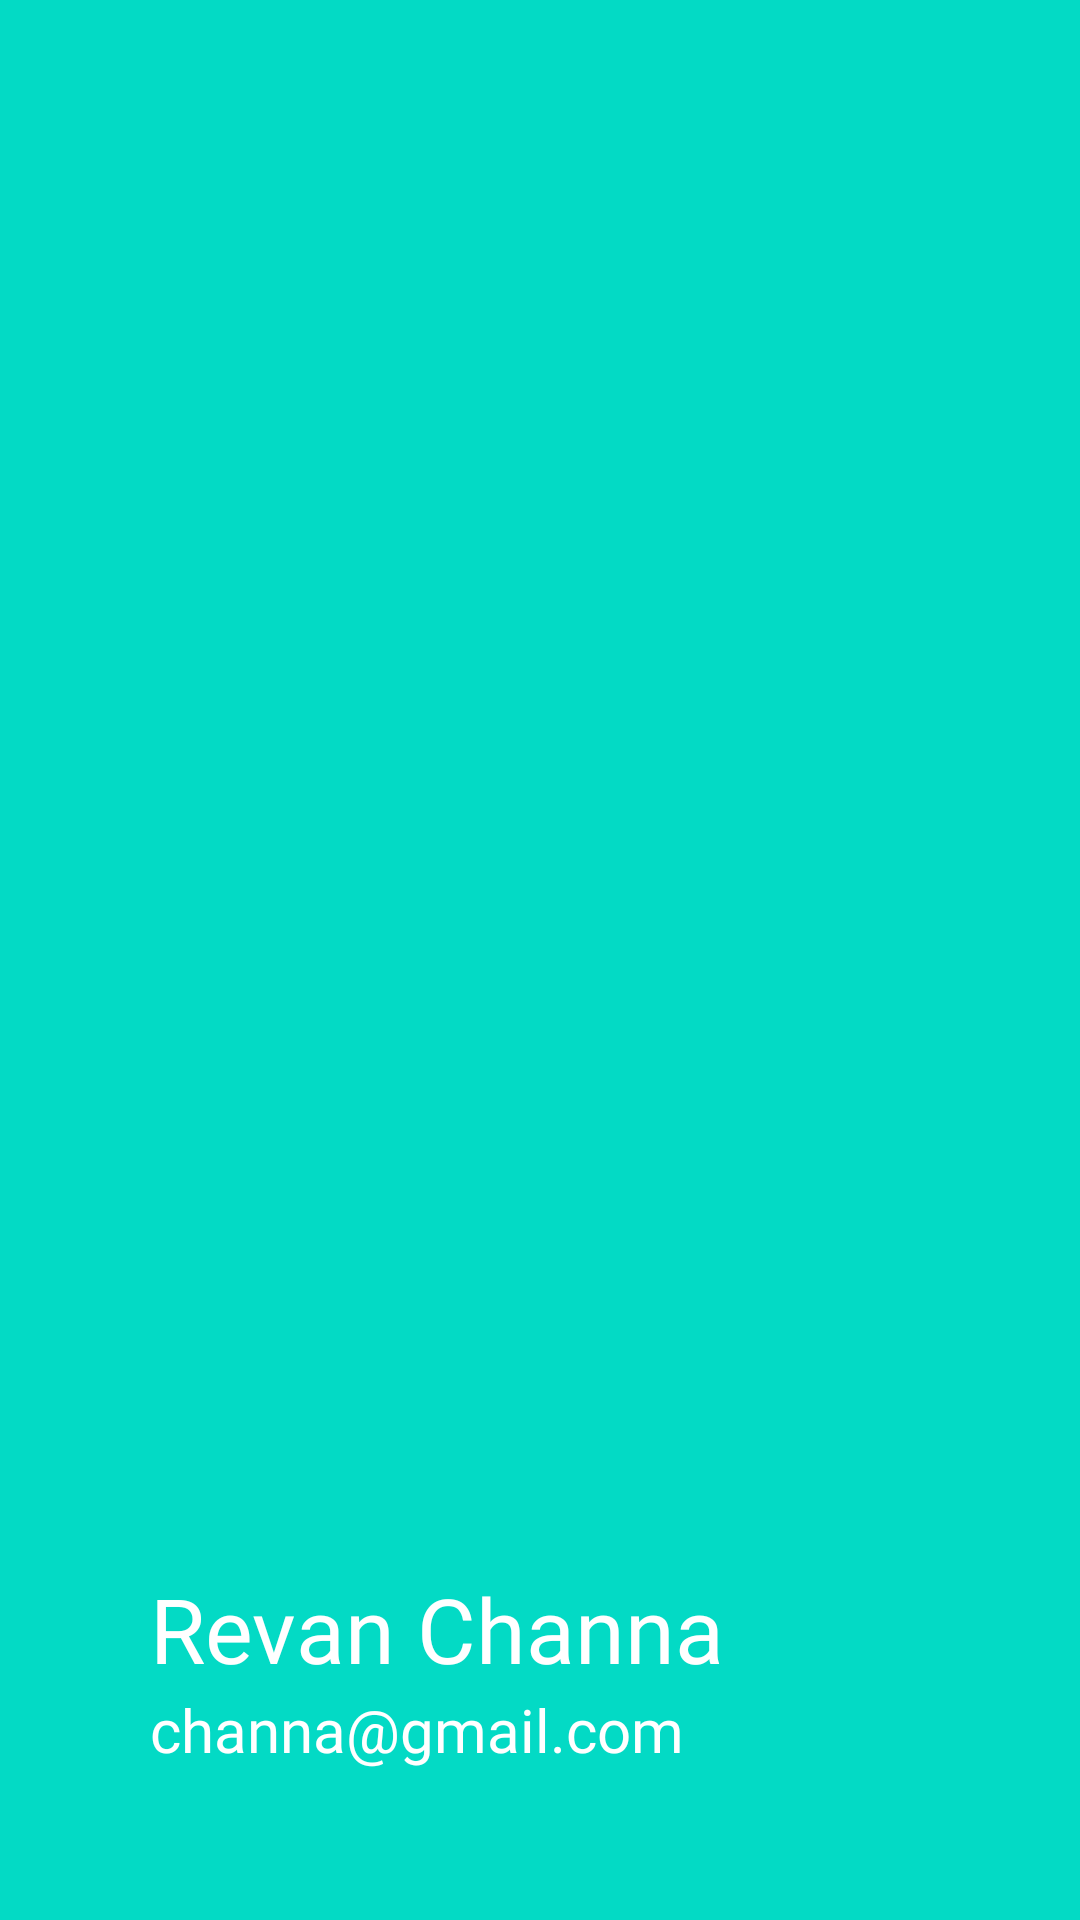

Reconstruct the res/layout file that produces this screen, plus the resources it refers to.
<!-- AndroidManifest.xml: application theme Theme.MyApplication -->
<!-- res/layout/header.xml -->
<?xml version="1.0" encoding="utf-8"?>
<LinearLayout xmlns:android="http://schemas.android.com/apk/res/android"
    android:layout_width="match_parent"
    android:padding="50dp"
    android:gravity="bottom"
    android:orientation="vertical"
    android:background="@color/colorAccent"
    android:layout_height="200dp">
    <TextView
        android:layout_width="wrap_content"
        android:layout_height="wrap_content"
        android:text="Revan Channa"
        android:textSize="30sp"
        android:textColor="@color/white"
        android:fontFamily="@font/regular_bold"/>
    <TextView
        android:layout_width="wrap_content"
        android:layout_height="wrap_content"
        android:text="channa@gmail.com"
        android:maxLines="1"
        android:textSize="20sp"
        android:textColor="@color/white"
        android:fontFamily="@font/regular_light"/>

</LinearLayout>
<!-- resources referenced by this layout -->
<resources>

  <!-- not gathered from this repository: default colours our renderer supplied (Android Studio template values) -->
  <color name="white">#FFFFFFFF</color>
  <color name="colorAccent">#FF03DAC5</color>
</resources>
